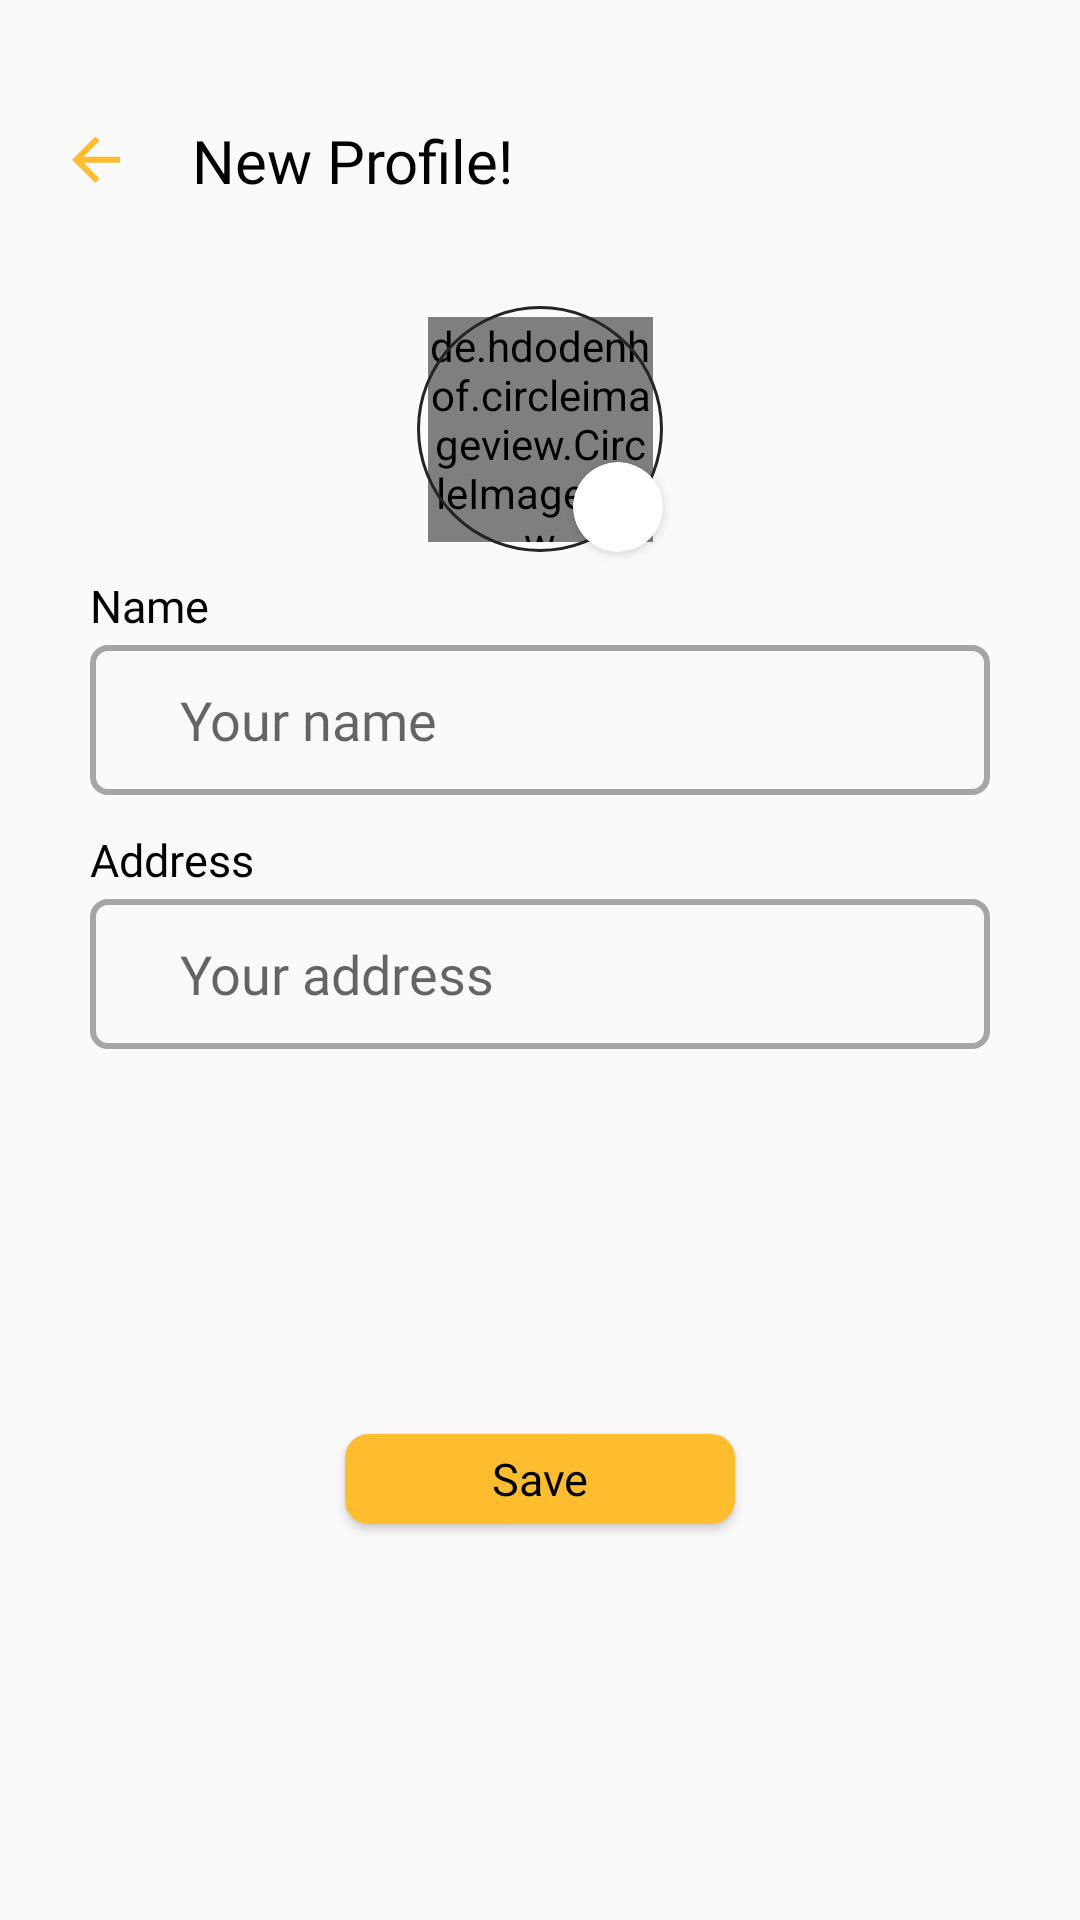

Write the Android layout XML for this screen, with the resource values it uses.
<!-- AndroidManifest.xml: application theme Theme.SiJobs -->
<!-- res/layout/fragment_change_profile.xml -->
<?xml version="1.0" encoding="utf-8"?>
<androidx.constraintlayout.widget.ConstraintLayout xmlns:android="http://schemas.android.com/apk/res/android"
    xmlns:app="http://schemas.android.com/apk/res-auto"
    xmlns:tools="http://schemas.android.com/tools"
    android:layout_width="match_parent"
    android:layout_height="match_parent"
    tools:context=".ChangeProfileFragment">

    <ImageView
        android:id="@+id/iv_backArrow"
        android:layout_width="wrap_content"
        android:layout_height="wrap_content"
        android:layout_marginStart="20dp"
        android:layout_marginTop="45dp"
        android:src="@drawable/ic_back_arrow"
        app:layout_constraintStart_toStartOf="parent"
        app:layout_constraintTop_toTopOf="parent" />

    <TextView
        android:id="@+id/tv_newProfile"
        android:layout_width="wrap_content"
        android:layout_height="wrap_content"
        android:layout_marginStart="20dp"
        android:layout_marginTop="40dp"
        android:fontFamily="@font/roboto_medium"
        android:text="@string/new_profile"
        android:textColor="@color/black"
        android:textSize="20sp"
        app:layout_constraintLeft_toLeftOf="parent"
        app:layout_constraintStart_toEndOf="@+id/iv_backArrow"
        app:layout_constraintTop_toTopOf="parent" />

    <de.hdodenhof.circleimageview.CircleImageView
        android:id="@+id/profile_image"
        android:layout_width="75dp"
        android:layout_height="75dp"
        android:src="@drawable/im_defaultprofile"
        app:layout_constraintBottom_toBottomOf="@+id/iv_border"
        app:layout_constraintEnd_toEndOf="@id/iv_border"
        app:layout_constraintStart_toStartOf="@id/iv_border"
        app:layout_constraintTop_toTopOf="@+id/iv_border" />

    <androidx.cardview.widget.CardView
        android:id="@+id/cardView2"
        android:layout_width="30dp"
        android:layout_height="30dp"
        app:cardCornerRadius="30dp"
        app:layout_constraintBottom_toBottomOf="@id/iv_border"
        app:layout_constraintEnd_toEndOf="@id/iv_border">

        <ImageView
            android:id="@+id/add_image"
            android:layout_width="match_parent"
            android:layout_height="30dp"
            app:srcCompat="@drawable/plusicon" />


    </androidx.cardview.widget.CardView>

    <ImageView
        android:id="@+id/iv_border"
        android:layout_width="wrap_content"
        android:layout_height="wrap_content"
        android:layout_marginTop="35dp"
        android:src="@drawable/ic_elips_border"
        app:layout_constraintEnd_toEndOf="parent"
        app:layout_constraintStart_toStartOf="parent"
        app:layout_constraintTop_toBottomOf="@+id/tv_newProfile" />

    <TextView
        android:id="@+id/tv_name"
        android:layout_width="wrap_content"
        android:layout_height="wrap_content"
        android:layout_marginBottom="3dp"
        android:fontFamily="@font/roboto"
        android:text="@string/name"
        android:textColor="@color/black"
        android:textSize="15sp"
        app:layout_constraintBottom_toTopOf="@+id/et_name"
        app:layout_constraintStart_toStartOf="@+id/et_name" />


    <EditText
        android:id="@+id/et_name"
        android:layout_width="match_parent"
        android:layout_height="50dp"
        android:layout_marginHorizontal="30dp"
        android:autofillHints=""
        android:background="@drawable/bubblestroke"
        android:fontFamily="@font/roboto"
        android:hint="@string/your_name"
        android:inputType="text"
        android:paddingStart="30dp"
        app:layout_constraintBottom_toTopOf="@+id/et_address"
        app:layout_constraintEnd_toEndOf="parent"
        app:layout_constraintHorizontal_bias="0.5"
        app:layout_constraintStart_toStartOf="parent"
        app:layout_constraintTop_toBottomOf="@+id/profile_image" />

    <TextView
        android:id="@+id/tv_address"
        android:layout_width="wrap_content"
        android:layout_height="wrap_content"
        android:layout_marginBottom="3dp"
        android:fontFamily="@font/roboto"
        android:text="@string/address"
        android:textColor="@color/black"
        android:textSize="15sp"
        app:layout_constraintBottom_toTopOf="@+id/et_address"
        app:layout_constraintStart_toStartOf="@+id/tv_name" />

    <EditText
        android:id="@+id/et_address"
        android:layout_width="match_parent"
        android:layout_height="50dp"
        android:layout_marginHorizontal="30dp"
        android:autofillHints=""
        android:background="@drawable/bubblestroke"
        android:fontFamily="@font/roboto"
        android:hint="@string/your_address"
        android:inputType="text"
        android:paddingStart="30dp"
        app:layout_constraintBottom_toTopOf="@+id/guideline13"
        app:layout_constraintTop_toBottomOf="@+id/et_name"
        tools:layout_editor_absoluteX="30dp" />

    <Button
        android:id="@+id/btn_save"
        android:layout_width="130dp"
        android:layout_height="30dp"
        android:background="@drawable/bg_yellow"
        android:fontFamily="@font/roboto"
        android:text="@string/save"
        android:textAllCaps="false"
        android:textColor="@color/black"
        android:textSize="15sp"
        app:layout_constraintBottom_toTopOf="@+id/guideline6"
        app:layout_constraintEnd_toEndOf="parent"
        app:layout_constraintStart_toStartOf="parent"
        app:layout_constraintTop_toTopOf="@+id/guideline13"
        app:layout_constraintVertical_bias="0.95"
        tools:ignore="TouchTargetSizeCheck" />

    <androidx.constraintlayout.widget.Guideline
        android:id="@+id/guideline6"
        android:layout_width="wrap_content"
        android:layout_height="wrap_content"
        android:orientation="horizontal"
        app:layout_constraintGuide_end="127dp" />

    <androidx.constraintlayout.widget.Guideline
        android:id="@+id/guideline13"
        android:layout_width="wrap_content"
        android:layout_height="wrap_content"
        android:orientation="horizontal"
        app:layout_constraintBottom_toBottomOf="parent"
        app:layout_constraintGuide_percent="0.6"
        app:layout_constraintTop_toBottomOf="@+id/et_address" />

</androidx.constraintlayout.widget.ConstraintLayout>
<!-- resources referenced by this layout -->
<resources>
  <color name="black">#FF000000</color>
  <!-- drawable bg_yellow (drawable) -->
  <?xml version="1.0" encoding="utf-8"?>
  <shape android:shape="rectangle" xmlns:android="http://schemas.android.com/apk/res/android">
      <solid android:color="#FEBD2F"/>
      <corners android:radius="8dp"/>
  </shape>
  <!-- drawable bubblestroke (drawable) -->
  <?xml version="1.0" encoding="utf-8"?>
  <shape xmlns:android="http://schemas.android.com/apk/res/android">
      <stroke android:color="#A5A5A5"
          android:width="2dp"/>
  
      <corners android:radius="5dp"/>
  </shape>
  <!-- drawable ic_back_arrow (drawable) -->
  <vector xmlns:android="http://schemas.android.com/apk/res/android"
      android:width="24dp"
      android:height="25dp"
      android:viewportWidth="24"
      android:viewportHeight="25">
    <path
        android:pathData="M7.828,7.256H20V9.256H7.828L13.192,14.62L11.778,16.034L4,8.256L11.778,0.478L13.192,1.892L7.828,7.256Z"
        android:fillColor="#FEBD2F"/>
  </vector>
  <!-- drawable ic_elips_border (drawable) -->
  <vector xmlns:android="http://schemas.android.com/apk/res/android"
      android:width="82dp"
      android:height="82dp"
      android:viewportWidth="82"
      android:viewportHeight="82">
    <path
        android:strokeWidth="1"
        android:pathData="M41,41m-40.5,0a40.5,40.5 0,1 1,81 0a40.5,40.5 0,1 1,-81 0"
        android:fillColor="#00000000"
        android:strokeColor="#242424"/>
  </vector>
  <string name="address">Address</string>
  <string name="name">Name</string>
  <string name="new_profile">New Profile!</string>
  <string name="save">Save</string>
  <string name="your_address">Your address</string>
  <string name="your_name">Your name</string>
  <style name="Theme.SiJobs" parent="Theme.AppCompat.Light.NoActionBar">
          
          <item name="colorPrimary">@color/black_500</item>
          <item name="colorPrimaryVariant">@color/black_700</item>
          <item name="colorOnPrimary">@color/white</item>
          
          <item name="colorSecondary">@color/teal_200</item>
          <item name="colorSecondaryVariant">@color/teal_700</item>
          <item name="colorOnSecondary">@color/black</item>
          
          <item name="android:statusBarColor" tools:targetApi="l">?attr/colorPrimaryVariant</item>
          
      </style>
  <color name="black_500">#3d3d3d</color>
  <color name="black_700">#3d3d3d</color>
  <color name="white">#FFFFFFFF</color>
  <color name="teal_200">#FF03DAC5</color>
  <color name="teal_700">#FF018786</color>
</resources>
